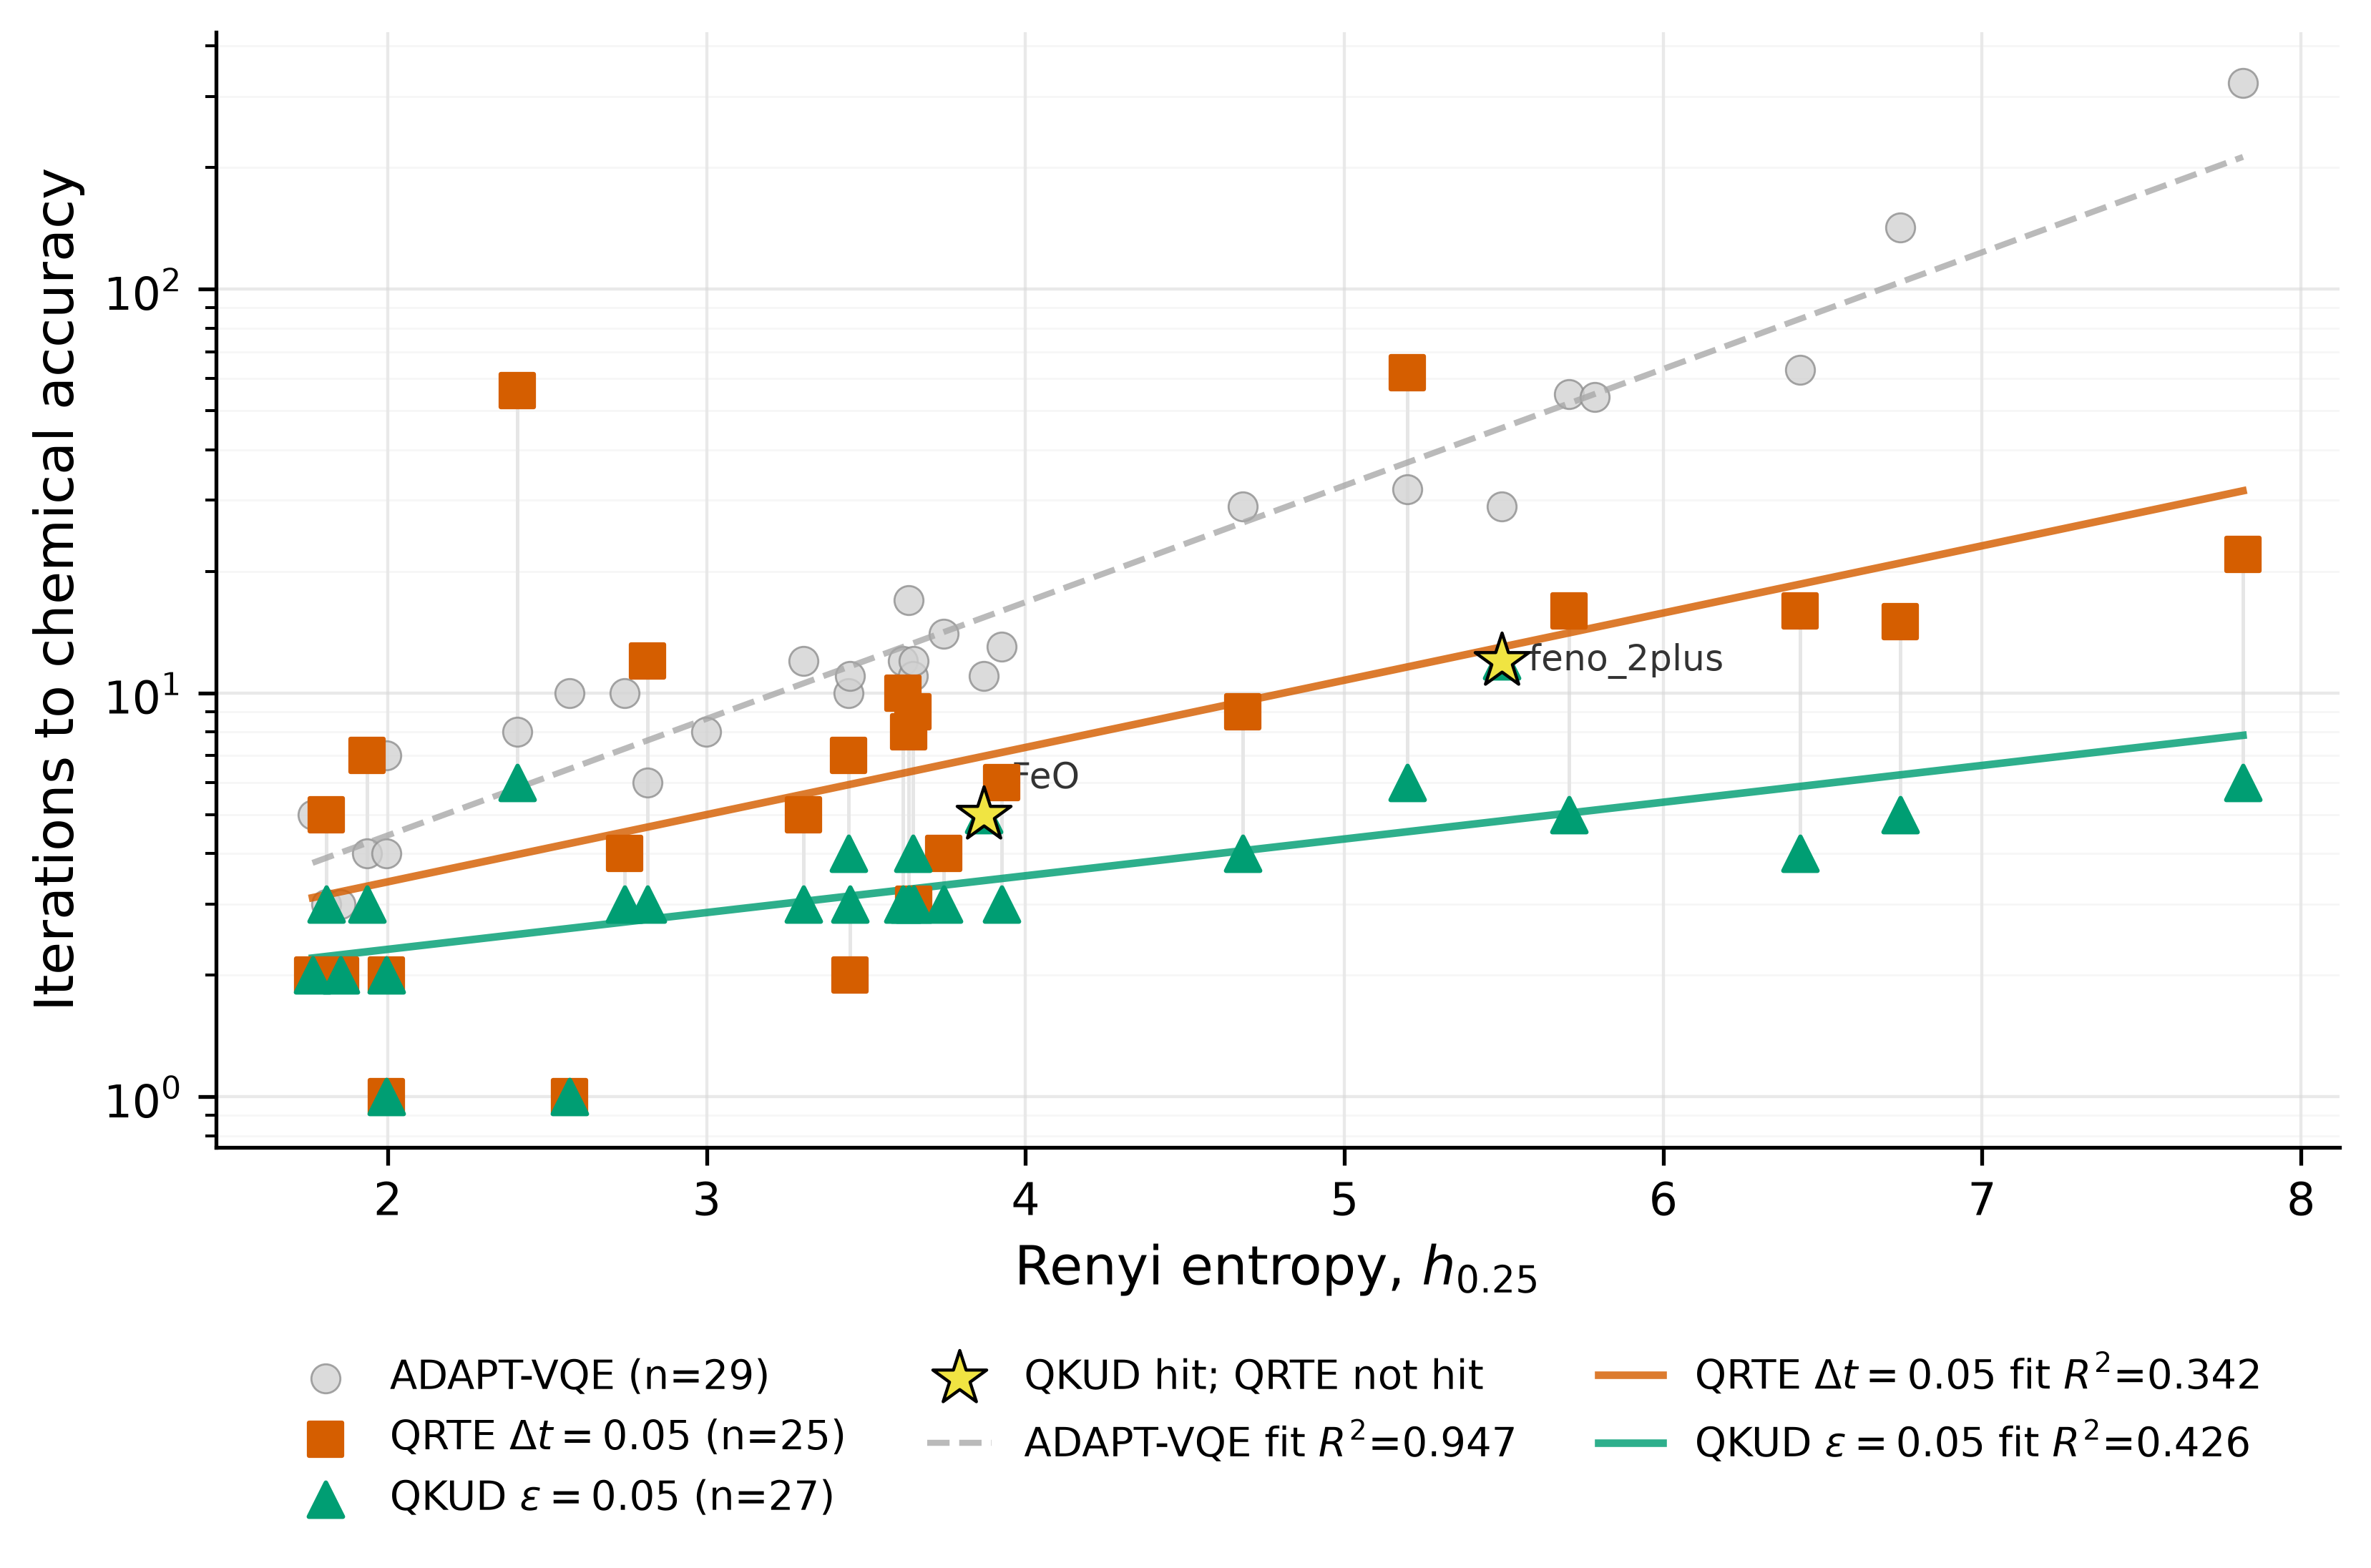

Source data for this figure (header and first rows):
case_id, source_name, h0.25, adapt_chem_accuracy_iteration, adapt_hit_chemical_accuracy, adapt_source, adapt_note, qkud_eps0p05_chem_accuracy_iteration, qkud_hit_chemical_accuracy, qkud_status, qkud_n_steps_completed, qkud_n_steps_requested, qkud_summary_path, qkud_result_source, qrte_dt0p05_chem_accuracy_iteration, qrte_hit_chemical_accuracy, qrte_status, qrte_n_steps_completed, qrte_n_steps_requested, qrte_summary_path, qrte_result_source, qkud_only_hit, casscf_energy_hartree
BeH2_equi_cc_pVTZ_2, BeH2 equi._cc-pVTZ_2.json, 1.764, 5.0, true, manifest, , 2.0, true, completed, 2, 50, runs/qkud_natorb_eps0.05/BeH2_equi_cc_pV…, base, 2.0, true, completed, 2, 50, runs/qrte_natorb_dt0.05/BeH2_equi_cc_pVT…, base, false, -15.58
H4_near_equi_sto3g_0, H4 near equi._sto3g_0.json, 1.808, 3.0, true, manifest, , 3.0, true, completed, 3, 50, runs/qkud_natorb_eps0.05/H4_near_equi_st…, base, 5.0, true, completed, 5, 50, runs/qrte_natorb_dt0.05/H4_near_equi_sto…, base, false, -2.166
magnesium_porphyrin_ceo, magnesium_porphyrin_ceo.json, 1.851, 3.0, true, manifest, , 2.0, true, completed, 2, 50, runs/qkud_natorb_eps0.05/magnesium_porph…, base, 2.0, true, completed, 2, 50, runs/qrte_natorb_dt0.05/magnesium_porphy…, base, false, -1182
cyclobutadiene_ceo, cyclobutadiene_ceo.json, 1.935, 4.0, true, manifest, , 3.0, true, completed, 80, 80, runs/qkud_corrected_active_space_eps0.05…, rerun, 7.0, true, completed, 80, 80, runs/qrte_corrected_active_space_dt0.05/…, rerun, false, -153.7
CH2O_equi_cc_pVTZ_2, CH2O equi._cc-pVTZ_2.json, 1.995, 7.0, true, manifest, , 2.0, true, completed, 2, 50, runs/qkud_natorb_eps0.05/CH2O_equi_cc_pV…, base, 2.0, true, completed, 2, 50, runs/qrte_natorb_dt0.05/CH2O_equi_cc_pVT…, base, false, -113.8
BeH2_equi_cc_pVTZ_0, BeH2 equi._cc-pVTZ_0.json, 1.995, 4.0, true, manifest, , 1.0, true, completed, 1, 50, runs/qkud_natorb_eps0.05/BeH2_equi_cc_pV…, base, 1.0, true, completed, 1, 50, runs/qrte_natorb_dt0.05/BeH2_equi_cc_pVT…, base, false, -15.8
N2_equi_cc_pVTZ_2, N2 equi._cc-pVTZ_2.json, 2.406, 8.0, true, manifest, , 6.0, true, completed, 6, 50, runs/qkud_natorb_eps0.05/N2_equi_cc_pVTZ…, base, 56.0, true, completed, 56, 100, runs/qrte_natorb_dt0.05_100iter/N2_equi_…, rerun, false, -108.9
CO_equi_cc_pVTZ_2, CO equi._cc-pVTZ_2.json, 2.569, 10.0, true, manifest, , 1.0, true, completed, 1, 50, runs/qkud_natorb_eps0.05/CO_equi_cc_pVTZ…, base, 1.0, true, completed, 1, 50, runs/qrte_natorb_dt0.05/CO_equi_cc_pVTZ_…, base, false, -112.6
H5_near_equi_sto3g_1, H5 near equi._sto3g_1.json, 2.743, 10.0, true, manifest, , 3.0, true, completed, 3, 50, runs/qkud_natorb_eps0.05/H5_near_equi_st…, base, 4.0, true, completed, 4, 50, runs/qrte_natorb_dt0.05/H5_near_equi_sto…, base, false, -2.655
CH2O_equi_cc_pVTZ_0, CH2O equi._cc-pVTZ_0.json, 2.815, 6.0, true, manifest, , 3.0, true, completed, 3, 50, runs/qkud_natorb_eps0.05/CH2O_equi_cc_pV…, base, 12.0, true, completed, 12, 50, runs/qrte_natorb_dt0.05/CH2O_equi_cc_pVT…, base, false, -114
Ferrocene_ceo, Ferrocene_ceo.json, 2.999, 8.0, true, manifest, , , false, missing, , , , missing, , false, missing, , , , missing, false, -1656
H6_near_equi_cc_pVTZ_2, H6 near equi._cc-pVTZ_2.json, 3.304, 12.0, true, manifest, , 3.0, true, completed, 3, 50, runs/qkud_natorb_eps0.05/H6_near_equi_cc…, base, 5.0, true, completed, 5, 50, runs/qrte_natorb_dt0.05/H6_near_equi_cc_…, base, false, -3.185
N2_equi_cc_pVTZ_0, N2 equi._cc-pVTZ_0.json, 3.444, 10.0, true, manifest, , 4.0, true, completed, 4, 50, runs/qkud_natorb_eps0.05/N2_equi_cc_pVTZ…, base, 7.0, true, completed, 7, 50, runs/qrte_natorb_dt0.05/N2_equi_cc_pVTZ_…, base, false, -109.1
m_Benzyne_equi_cc_pVTZ_2, m-Benzyne equi._cc-pVTZ_2.json, 3.45, 11.0, true, manifest, , 3.0, true, completed, 80, 80, runs/qkud_corrected_active_space_eps0.05…, rerun, 2.0, true, completed, 2, 50, runs/qrte_mbenzyne_local_casscf_natorb_d…, rerun, false, -229.4
H6_near_equi_cc_pVTZ_0, H6 near equi._cc-pVTZ_0.json, 3.616, 12.0, true, manifest, , 3.0, true, completed, 3, 50, runs/qkud_natorb_eps0.05/H6_near_equi_cc…, base, 10.0, true, completed, 10, 50, runs/qrte_natorb_dt0.05/H6_near_equi_cc_…, base, false, -3.323
hexatriene_equi_cc_pVTZ_2, hexatriene equi._cc-pVTZ_2.json, 3.633, 17.0, true, manifest, , 3.0, true, completed, 3, 50, runs/qkud_natorb_eps0.05/hexatriene_equi…, base, 8.0, true, completed, 8, 50, runs/qrte_natorb_dt0.05/hexatriene_equi_…, base, false, -231.9
H6_near_equi_sto3g_0, H6 near equi._sto3g_0.json, 3.646, 11.0, true, manifest, , 4.0, true, completed, 4, 50, runs/qkud_natorb_eps0.05/H6_near_equi_st…, base, 9.0, true, completed, 9, 50, runs/qrte_natorb_dt0.05/H6_near_equi_sto…, base, false, -3.236
CO_equi_cc_pVTZ_0, CO equi._cc-pVTZ_0.json, 3.649, 12.0, true, manifest, , 3.0, true, completed, 3, 50, runs/qkud_natorb_eps0.05/CO_equi_cc_pVTZ…, base, 3.0, true, completed, 3, 50, runs/qrte_natorb_dt0.05/CO_equi_cc_pVTZ_…, base, false, -112.9
m_Benzyne_equi_cc_pVTZ_0, m-Benzyne equi._cc-pVTZ_0.json, 3.744, 14.0, true, manifest, , 3.0, true, completed, 80, 80, runs/qkud_corrected_active_space_eps0.05…, rerun, 4.0, true, completed, 4, 50, runs/qrte_mbenzyne_local_casscf_natorb_d…, rerun, false, -229.5
FeO, FeO.json, 3.869, 11.0, true, manifest, , 5.0, true, completed, 5, 100, runs/qkud_fe_eps0.05/FeO/summary.json, rerun, , false, completed, 100, 100, runs/qrte_rohf_molvqe_fe_cases_100iter/F…, rerun, true, -1337
hexatriene_equi_cc_pVTZ_0, hexatriene equi._cc-pVTZ_0.json, 3.926, 13.0, true, manifest, , 3.0, true, completed, 3, 50, runs/qkud_natorb_eps0.05/hexatriene_equi…, base, 6.0, true, completed, 6, 50, runs/qrte_natorb_dt0.05/hexatriene_equi_…, base, false, -232
H7_near_equi_sto3g_1, H7 near equi._sto3g_1.json, 4.682, 29.0, true, manifest, , 4.0, true, completed, 4, 50, runs/qkud_natorb_eps0.05/H7_near_equi_st…, base, 9.0, true, completed, 9, 50, runs/qrte_natorb_dt0.05/H7_near_equi_sto…, base, false, -3.735
fenoco3_minus, fenoco3_minus.json, 5.197, 32.0, true, manifest, , 6.0, true, completed, 6, 100, runs/qkud_fe_eps0.05/fenoco3_minus/summa…, rerun, 62.0, true, completed, 100, 100, runs/qrte_sfx2c1erohf_natorb_unconverged…, rerun, false, -1738
feno_2plus, feno_2plus.json, 5.492, 29.0, true, manifest, , 12.0, true, completed, 12, 100, runs/qkud_fe_eps0.05/feno_2plus/summary.…, rerun, , false, completed, 100, 100, runs/qrte_sfx2c1erohf_natorb_dt0.05_100i…, rerun, true, -1398
H8_near_equi_sto3g_0, H8 near equi._sto3g_0.json, 5.704, 55.0, true, manifest, , 5.0, true, completed, 5, 50, runs/qkud_natorb_eps0.05/H8_near_equi_st…, base, 16.0, true, completed, 16, 50, runs/qrte_natorb_dt0.05/H8_near_equi_sto…, base, false, -4.308
feo4_2minus_ceo, feo4_2minus_ceo.json, 5.785, 54.0, true, manifest, , , false, completed, 50, 50, runs/qkud_natorb_eps0.05/feo4_2minus_ceo…, base, , false, completed, 50, 50, runs/qrte_natorb_dt0.05/feo4_2minus_ceo/…, base, false, -1562
Al3_minus, Al3_minus.json, 6.428, 63.0, true, manifest, , 4.0, true, completed, 4, 50, runs/qkud_natorb_eps0.05/Al3_minus/summa…, base, 16.0, true, completed, 16, 50, runs/qrte_natorb_dt0.05/Al3_minus/summar…, base, false, -725.8
H9_near_equi_sto3g_1, H9 near equi._sto3g_1.json, 6.744, 142.0, true, manifest, , 5.0, true, completed, 5, 50, runs/qkud_natorb_eps0.05/H9_near_equi_st…, base, 15.0, true, completed, 15, 50, runs/qrte_natorb_dt0.05/H9_near_equi_sto…, base, false, -4.814
H10_near_equi_sto3g_0, H10 near equi._sto3g_0.json, 7.818, 324.5, true, paper_fig1_extrapolated, H10 ADAPT point from arXiv:2603.13073v2 …, 6.0, true, completed, 6, 50, runs/qkud_natorb_eps0.05/H10_near_equi_s…, base, 22.0, true, completed, 22, 50, runs/qrte_natorb_dt0.05/H10_near_equi_st…, base, false, -5.38
